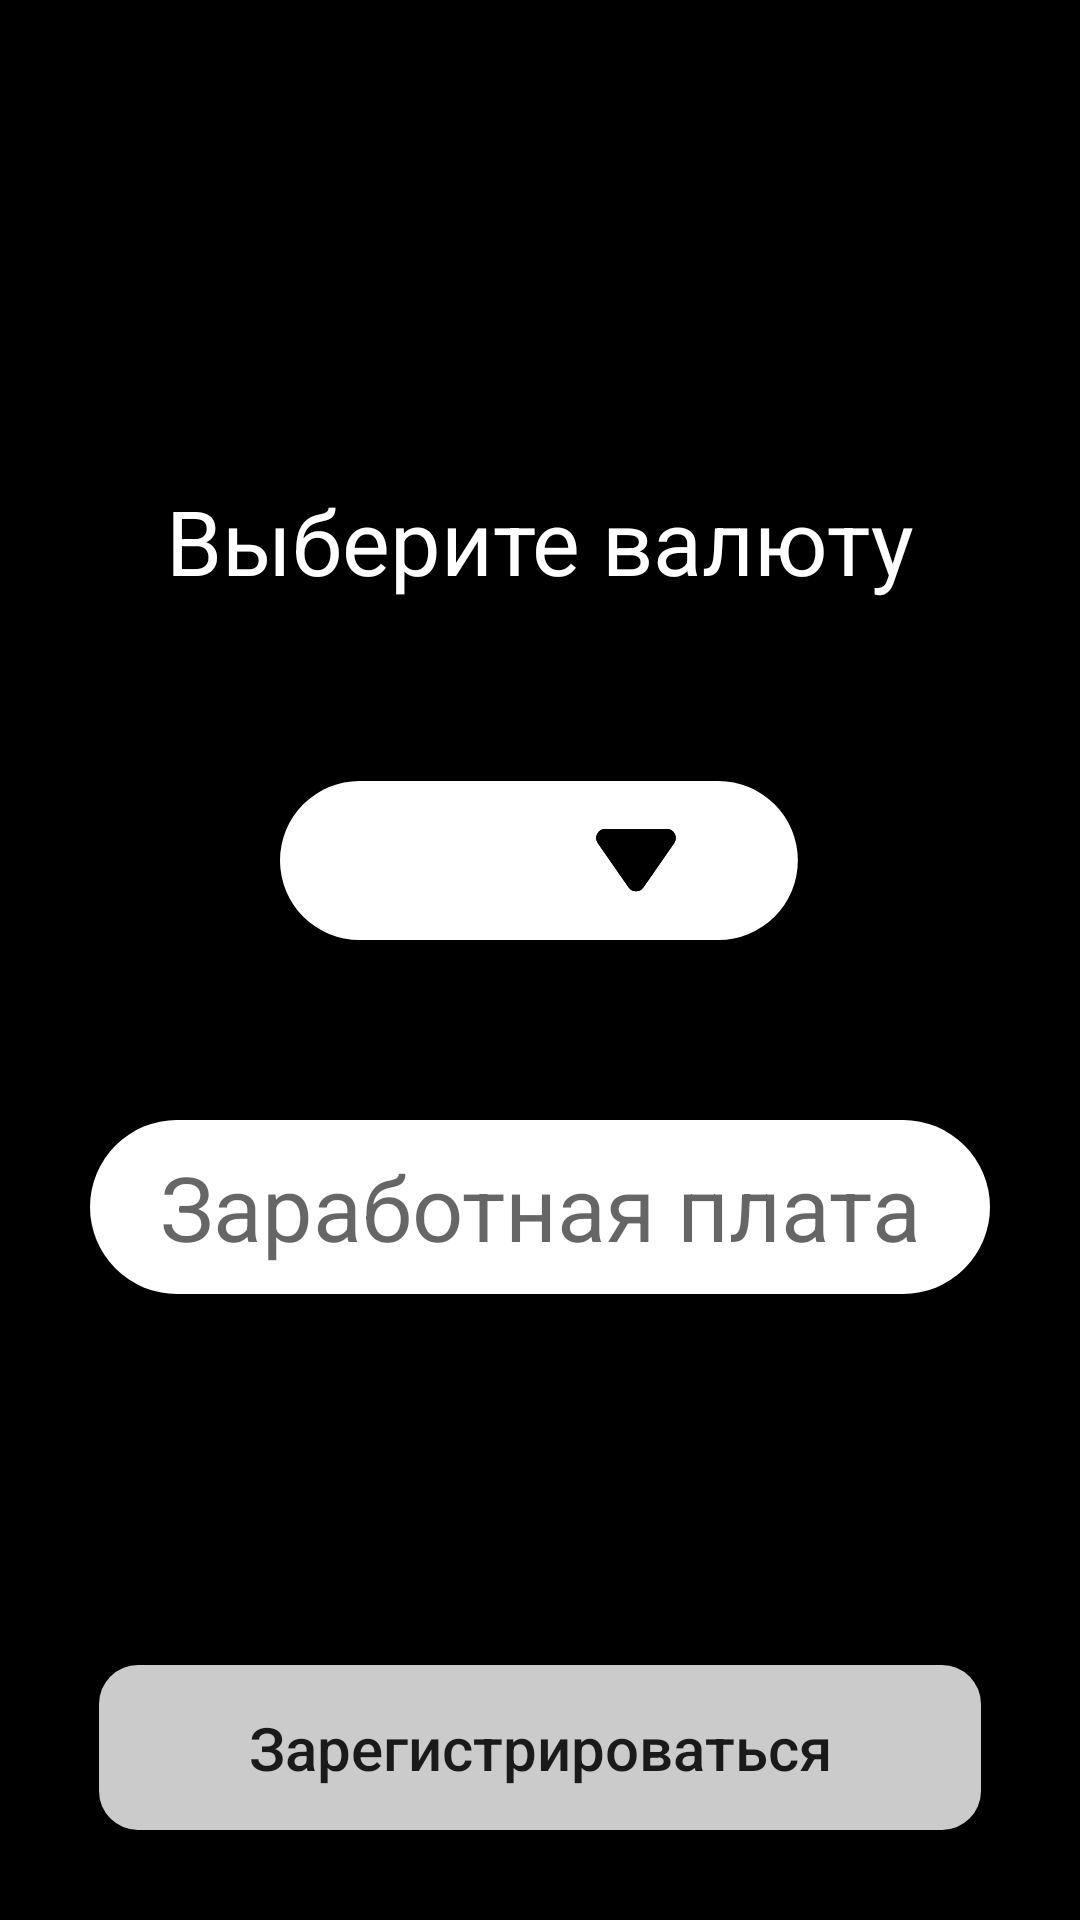

Write the Android layout XML for this screen, with the resource values it uses.
<!-- AndroidManifest.xml: application theme Theme.PennyJoy -->
<!-- res/layout/activity_sign_up_no_acc3.xml -->
<?xml version="1.0" encoding="utf-8"?>
<RelativeLayout
    xmlns:android="http://schemas.android.com/apk/res/android"
    xmlns:tools="http://schemas.android.com/tools"
    android:layout_width="match_parent"
    android:layout_height="match_parent"
    android:background="@color/black"
    tools:context=".SignUpActivityNoAcc3">

    <LinearLayout
        android:layout_width="match_parent"
        android:layout_height="match_parent"
        android:orientation="vertical">

        <RelativeLayout
            android:layout_width="match_parent"
            android:layout_height="wrap_content"
            android:padding="30dp">
            <TextView
                android:layout_width="wrap_content"
                android:layout_height="wrap_content"
                android:layout_centerHorizontal="true"
                android:textSize="30dp"
                android:text="Выберите валюту"
                android:textColor="@color/white"
                android:layout_marginTop="130dp"/>
        </RelativeLayout>

        <RelativeLayout
            android:layout_width="match_parent"
            android:layout_height="wrap_content"
            android:padding="30dp">
            <Spinner
                android:id="@+id/currencyDropDown"
                android:layout_width="wrap_content"
                android:layout_height="wrap_content"
                android:layout_centerHorizontal="true"
                android:background="@drawable/body_for_spinner_currency"
                android:textSize="400dp"
                />
            <ImageView
                android:layout_width="wrap_content"
                android:layout_height="wrap_content"
                android:layout_centerHorizontal="true"
                android:layout_marginTop="16dp"
                android:layout_alignParentRight="true"
                android:layout_marginRight="100dp"
                android:src="@drawable/selector_for_currency"/>
        </RelativeLayout>

        <RelativeLayout
            android:layout_width="match_parent"
            android:layout_height="wrap_content"
            android:padding="30dp">
            <EditText
                android:id="@+id/txtSalary"
                android:layout_width="350.77dp"
                android:layout_height="58dp"
                android:layout_centerHorizontal="true"
                android:background="@drawable/body_for_edit_text"

                android:textSize="30dp"
                android:gravity="center"
                android:inputType="numberDecimal"
                android:hint="Заработная плата" />
        </RelativeLayout>


        <RelativeLayout
            android:layout_width="match_parent"
            android:layout_height="wrap_content"
            android:padding="30dp">
            <androidx.appcompat.widget.AppCompatButton
                android:id="@+id/btnSave"
                android:layout_width="294dp"
                android:layout_height="55dp"
                android:layout_centerHorizontal="true"
                android:onClick="saveUserClicked"
                android:layout_alignParentBottom="true"
                android:textSize="20dp"
                android:textAllCaps="false"
                android:background="@drawable/body_for_btn_radius_13_dp_sign_in"
                android:text="Зарегистрироваться"
                android:foreground="?android:attr/selectableItemBackground"
                android:gravity="center"
                />

        </RelativeLayout>

    </LinearLayout>


</RelativeLayout>
<!-- resources referenced by this layout -->
<resources>
  <color name="black">#FF000000</color>
  <color name="white">#FFFFFFFF</color>
  <!-- drawable body_for_btn_radius_13_dp_sign_in (drawable) -->
  <?xml version="1.0" encoding="utf-8"?>
  <shape xmlns:android="http://schemas.android.com/apk/res/android"
      android:shape="rectangle">
      <solid
          android:color="@color/forTheBtnEnterSignIn" />
      <corners
          android:radius="13dp"
          />
  
  </shape>
  <!-- drawable body_for_edit_text (drawable) -->
  <?xml version="1.0" encoding="utf-8"?>
  <shape xmlns:android="http://schemas.android.com/apk/res/android"
      android:shape="rectangle" >
  
      
      <solid
          android:color="@color/white"/>
  
  
      
      <corners
          android:topLeftRadius="34dp"
          android:topRightRadius="34dp"
          android:bottomLeftRadius="34dp"
          android:bottomRightRadius="34dp"/>
  
  </shape>
  <!-- drawable body_for_spinner_currency (drawable) -->
  <vector xmlns:android="http://schemas.android.com/apk/res/android"
      android:width="173dp"
      android:height="53dp"
      android:viewportWidth="173"
      android:viewportHeight="53">
    <path
        android:pathData="M26.5,0L146.12,0A26.5,26.5 0,0 1,172.62 26.5L172.62,26.5A26.5,26.5 0,0 1,146.12 53L26.5,53A26.5,26.5 0,0 1,0 26.5L0,26.5A26.5,26.5 0,0 1,26.5 0z"
        android:fillColor="#ffffff"/>
  </vector>
  <!-- drawable selector_for_currency (drawable) -->
  <vector xmlns:android="http://schemas.android.com/apk/res/android"
      android:width="36dp"
      android:height="29dp"
      android:viewportWidth="36"
      android:viewportHeight="29">
    <path
        android:pathData="M20.4627,19.4598C19.2692,21.1756 16.7308,21.1756 15.5373,19.4598L5.2787,4.7132C3.895,2.7241 5.3184,0 7.7415,0L28.2585,0C30.6816,0 32.105,2.7241 30.7213,4.7132L20.4627,19.4598Z"
        android:fillColor="#000000"/>
    <path
        android:strokeWidth="1"
        android:pathData="M20.0523,19.1743C19.0576,20.6041 16.9424,20.6041 15.9477,19.1743L5.6892,4.4277C4.5361,2.7701 5.7222,0.5 7.7415,0.5L28.2585,0.5C30.2778,0.5 31.4639,2.7701 30.3108,4.4277L20.0523,19.1743Z"
        android:fillColor="#00000000"
        android:strokeColor="#000000"/>
  </vector>
  <style name="Theme.PennyJoy" parent="Theme.MaterialComponents.DayNight.NoActionBar">
          
          <item name="colorPrimary">@color/purple_500</item>
          <item name="colorPrimaryVariant">@color/purple_700</item>
          <item name="colorOnPrimary">@color/white</item>
          
          <item name="colorSecondary">@color/teal_200</item>
          <item name="colorSecondaryVariant">@color/teal_700</item>
          <item name="colorOnSecondary">@color/black</item>
          
          <item name="android:statusBarColor" tools:targetApi="l">#191919</item>
          
      </style>
  <color name="forTheBtnEnterSignIn">#CBCBCB</color>
  <color name="purple_500">#FF6200EE</color>
  <color name="purple_700">#FF3700B3</color>
  <color name="teal_200">#FF03DAC5</color>
  <color name="teal_700">#FF018786</color>
</resources>
